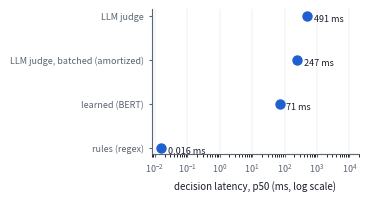

Reproduce this figure in Python.
#!/usr/bin/env python3
"""fig4_ladder: decision-cost ladder, p50 decision latency, log scale (2026-08-10 data).
Values: rules 0.016ms, RouteLLM BERT 71ms, LLM judge 491ms, windowed batch 247ms amortized."""
import matplotlib
matplotlib.use("Agg")
import matplotlib.pyplot as plt

BLUE, INK, MUTED = "#1f5fd0", "#1a1f2b", "#5b6472"
rows = [  # bottom-up
    ("rules (regex)", 0.016, "0.016 ms"),
    ("learned (BERT)", 71, "71 ms"),
    ("LLM judge, batched (amortized)", 247, "247 ms"),
    ("LLM judge", 491, "491 ms"),
]
fig, ax = plt.subplots(figsize=(3.6, 1.9), dpi=200)
ys = range(len(rows))
ax.scatter([v for _, v, _ in rows], list(ys), s=42, color=BLUE, zorder=3)
for y, (lbl, v, txt) in zip(ys, rows):
    ax.annotate(txt, (v, y), (v * 1.6, y - 0.06), fontsize=6.5, color=INK, va="center")
ax.set_yticks(list(ys))
ax.set_yticklabels([r[0] for r in rows], fontsize=6.5, color=INK)
ax.set_xscale("log")
ax.set_xlim(0.008, 20000)
ax.set_xlabel("decision latency, p50 (ms, log scale)", fontsize=7, color=INK)
ax.tick_params(labelsize=6.5, colors=MUTED, length=2)
for sp in ("top", "right"):
    ax.spines[sp].set_visible(False)
for sp in ("left", "bottom"):
    ax.spines[sp].set_color(MUTED)
ax.grid(True, axis="x", linewidth=0.3, color="#d8dce3", zorder=0)
fig.tight_layout(pad=0.4)
fig.savefig("fig4_ladder.pdf")
print("wrote fig4_ladder.pdf")
